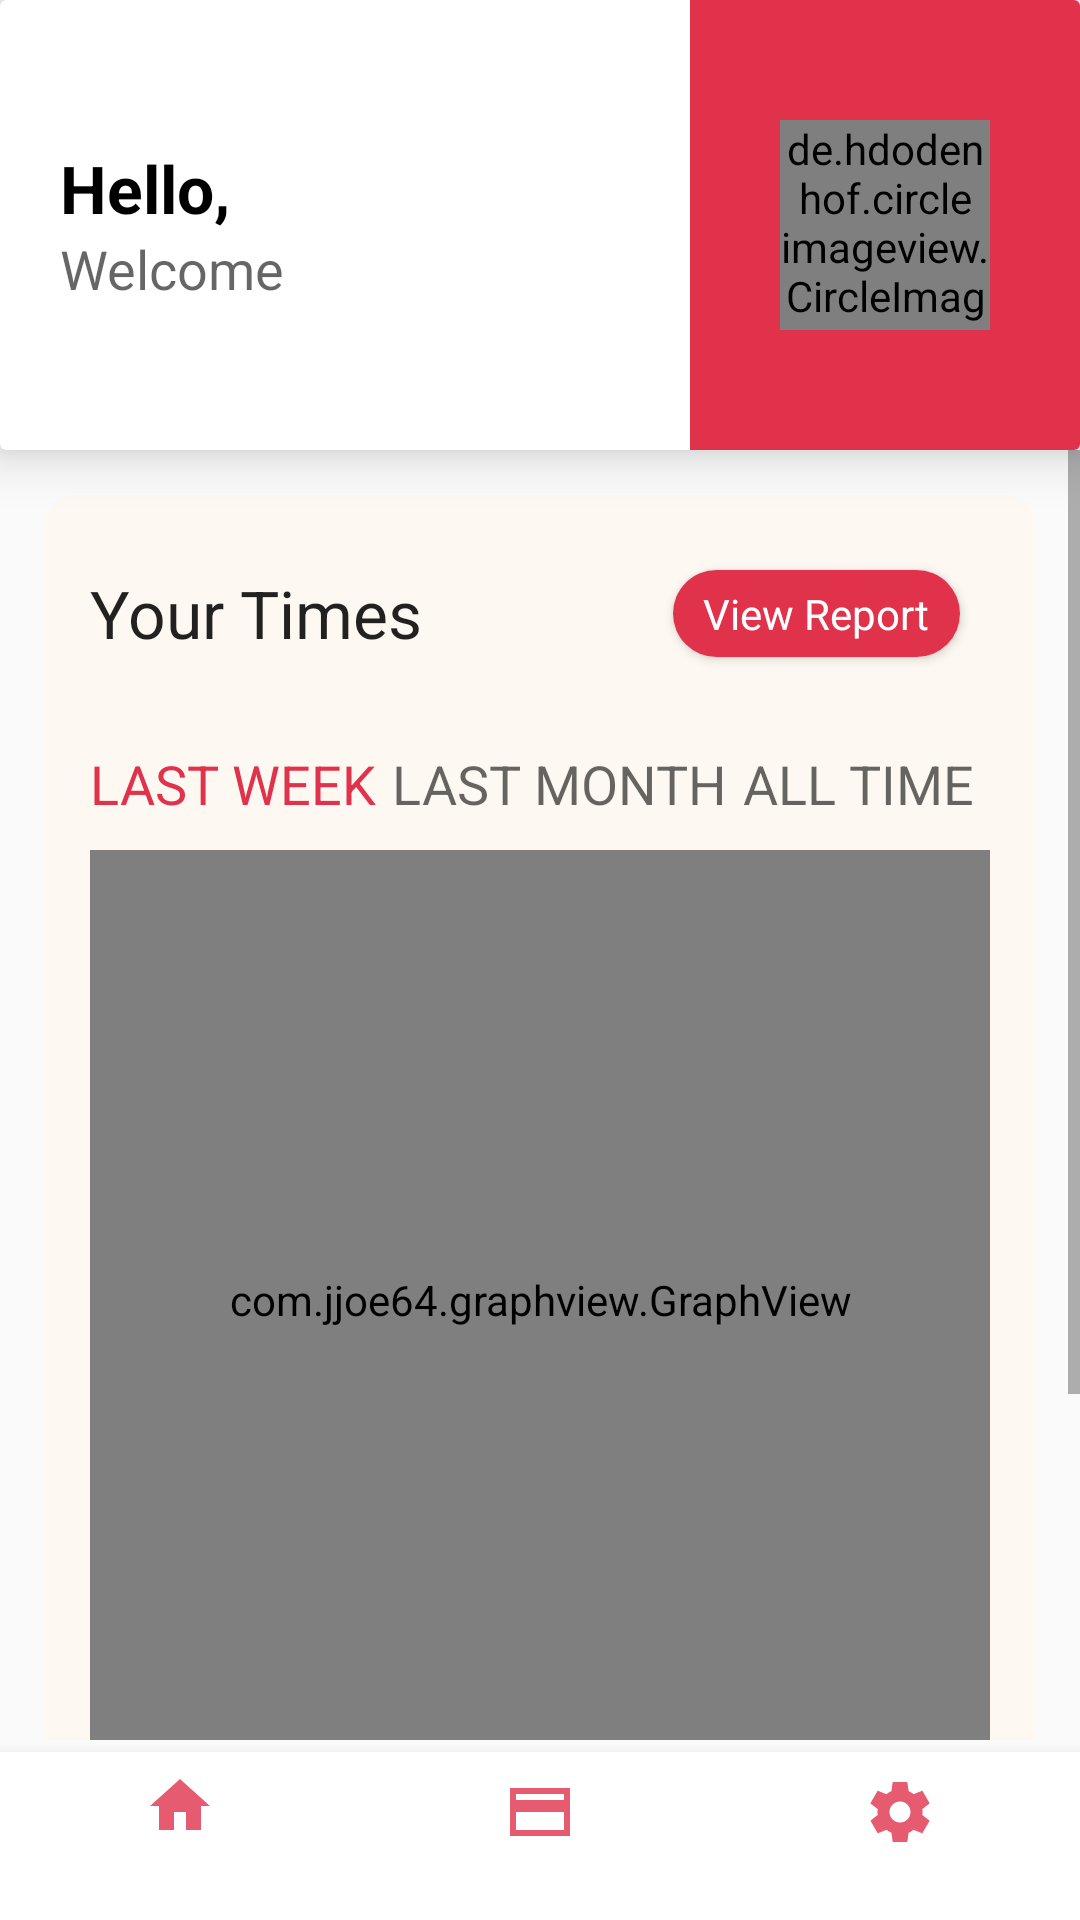

Here is an Android app screen rendered from its layout file. Give the layout XML and the strings, colors and styles it references.
<!-- AndroidManifest.xml: activity theme Theme.AppCompat.DayNight.NoActionBar -->
<!-- res/layout/activity_main.xml -->
<?xml version="1.0" encoding="utf-8"?>
<RelativeLayout
    android:orientation="vertical"
    xmlns:android="http://schemas.android.com/apk/res/android"
    xmlns:app="http://schemas.android.com/apk/res-auto"
    xmlns:tools="http://schemas.android.com/tools"
    android:layout_width="match_parent"
    android:layout_height="match_parent"
    tools:context=".staff.MainActivity">

    <LinearLayout
        android:layout_marginBottom="60dp"
        android:orientation="vertical"
        android:layout_width="match_parent"
        android:layout_height="match_parent">

        <include
            android:id="@+id/customToolbar"
            layout="@layout/custom_toolbar" />

        <ScrollView
            android:layout_width="match_parent"
            android:layout_height="wrap_content">

            <LinearLayout
                android:layout_margin="15dp"
                android:orientation="vertical"
                android:layout_width="match_parent"
                android:layout_height="wrap_content">

                <LinearLayout
                    android:paddingBottom="30dp"
                    android:background="@drawable/bac_main_graph"
                    android:orientation="vertical"
                    android:layout_width="match_parent"
                    android:layout_height="wrap_content">

                    <LinearLayout
                        android:orientation="horizontal"
                        android:layout_width="match_parent"
                        android:layout_height="wrap_content">

                        <TextView
                            android:layout_weight="1"
                            android:textAppearance="@style/TextAppearance.AppCompat.Large"
                            android:text="Your Times"
                            android:layout_gravity="center"
                            android:layout_width="match_parent"
                            android:layout_height="wrap_content"/>

                        <androidx.cardview.widget.CardView
                            android:background="@color/white"
                            android:id="@+id/cardViewLogin"
                            app:cardCornerRadius="50dp"
                            android:layout_margin="10dp"
                            android:layout_width="wrap_content"
                            android:layout_height="wrap_content">

                            <LinearLayout
                                android:background="@color/color_primary"
                                android:orientation="horizontal"
                                android:layout_width="match_parent"
                                android:layout_height="wrap_content">

                                <LinearLayout
                                    android:paddingBottom="5dp"
                                    android:paddingTop="5dp"
                                    android:paddingEnd="10dp"
                                    android:paddingStart="10dp"
                                    android:gravity="center"
                                    android:layout_gravity="center"
                                    android:layout_width="wrap_content"
                                    android:layout_height="match_parent">

                                    <TextView
                                        android:textColor="@color/white"
                                        android:layout_weight="1"
                                        android:text="View Report"
                                        android:layout_width="wrap_content"
                                        android:layout_height="wrap_content"/>

                                </LinearLayout>


                            </LinearLayout>

                        </androidx.cardview.widget.CardView>



                    </LinearLayout>

                    <LinearLayout
                        android:layout_marginTop="20dp"
                        android:orientation="horizontal"
                        android:layout_width="match_parent"
                        android:layout_height="wrap_content">

                        <TextView
                            android:layout_weight="1"
                            android:textAllCaps="true"
                            android:textAppearance="@style/TextAppearance.AppCompat.Medium"
                            android:text="Last Week"
                            android:textColor="@color/color_primary"
                            android:layout_gravity="center"
                            android:layout_width="wrap_content"
                            android:layout_height="wrap_content"/>


                        <TextView
                            android:layout_weight="1"
                            android:textAllCaps="true"
                            android:textAppearance="@style/TextAppearance.AppCompat.Medium"
                            android:text="Last Month"
                            android:layout_gravity="center"
                            android:layout_width="wrap_content"
                            android:layout_height="wrap_content"/>


                        <TextView
                            android:layout_weight="1"
                            android:textAllCaps="true"
                            android:textAppearance="@style/TextAppearance.AppCompat.Medium"
                            android:text="All Time"
                            android:layout_gravity="center"
                            android:layout_width="wrap_content"
                            android:layout_height="wrap_content"/>


                    </LinearLayout>

                    <LinearLayout
                        android:layout_marginTop="10dp"
                        android:layout_width="match_parent"
                        android:layout_height="wrap_content">

                        <com.jjoe64.graphview.GraphView
                            android:id="@+id/idGraphView"
                            android:layout_width="match_parent"
                            android:layout_height="300dp" />

                    </LinearLayout>

                </LinearLayout>

                <LinearLayout
                    android:paddingBottom="20dp"
                    android:layout_marginTop="20dp"
                    android:gravity="end"
                    android:layout_gravity="end"
                    android:layout_width="match_parent"
                    android:layout_height="wrap_content">

                    <androidx.cardview.widget.CardView
                        android:background="@color/white"
                        android:id="@+id/cardViewShowBadge"
                        app:cardElevation="3dp"
                        app:cardCornerRadius="50dp"
                        android:layout_margin="10dp"
                        android:layout_width="match_parent"
                        android:layout_height="match_parent">

                        <LinearLayout
                            android:background="@color/color_primary"
                            android:orientation="horizontal"
                            android:layout_width="match_parent"
                            android:layout_height="match_parent">

                            <LinearLayout
                                android:layout_weight="1"
                                android:padding="20dp"
                                android:background="@color/white"
                                android:layout_width="0dp"
                                android:layout_height="match_parent">

                                <TextView
                                    android:textColor="@android:color/black"
                                    android:textStyle="bold"
                                    android:gravity="center"
                                    android:textAppearance="@style/TextAppearance.AppCompat.Medium"
                                    android:textAllCaps="false"
                                    android:text="Show Badge"
                                    android:layout_width="match_parent"
                                    android:layout_height="match_parent"/>

                            </LinearLayout>

                            <LinearLayout
                                android:paddingEnd="20dp"
                                android:paddingStart="20dp"
                                android:gravity="center"
                                android:layout_gravity="center"
                                android:layout_width="wrap_content"
                                android:layout_height="match_parent">

                                <ImageButton
                                    android:layout_gravity="center"
                                    android:background="@mipmap/ic_action_next"
                                    android:layout_width="30dp"
                                    android:layout_height="30dp"/>

                            </LinearLayout>


                        </LinearLayout>

                    </androidx.cardview.widget.CardView>


                </LinearLayout>


            </LinearLayout>

        </ScrollView>




    </LinearLayout>

    <include
        android:id="@+id/customBottomToolbar"
        layout="@layout/custom_bottom_navigation" />

</RelativeLayout>
<!-- res/layout/custom_toolbar.xml (included above) -->
<?xml version="1.0" encoding="utf-8"?>
<androidx.cardview.widget.CardView
    android:layout_height="150dp"
    android:layout_width="match_parent"
    xmlns:app="http://schemas.android.com/apk/res-auto"
    app:cardElevation="10dp"
    android:background="@color/white"
    xmlns:android="http://schemas.android.com/apk/res/android">

    <LinearLayout
        android:layout_width="match_parent"
        android:layout_height="match_parent"
        android:orientation="horizontal">

        <LinearLayout
            android:layout_marginStart="20dp"
            android:layout_weight="1"
            android:layout_width="wrap_content"
            android:layout_height="match_parent"
            android:gravity="center"
            android:orientation="vertical">

            <TextView
                android:id="@+id/tvToolBarTitle"
                android:layout_width="match_parent"
                android:layout_height="wrap_content"
                android:text="Hello,"
                android:textAppearance="@style/TextAppearance.AppCompat.Large"
                android:textColor="@color/black"
                android:textStyle="bold" />

            <TextView
                android:layout_width="match_parent"
                android:layout_height="wrap_content"
                android:text="Welcome"
                android:textAppearance="@style/TextAppearance.AppCompat.Medium" />

        </LinearLayout>

        <LinearLayout
            android:paddingEnd="30dp"
            android:paddingStart="30dp"
            android:layout_width="wrap_content"
            android:layout_height="match_parent"
            android:background="@color/color_primary"
            android:orientation="vertical">

            <LinearLayout
                android:layout_width="match_parent"
                android:layout_height="match_parent"
                android:gravity="end|center">

                <de.hdodenhof.circleimageview.CircleImageView
                    android:id="@+id/imageViewProfile"
                    android:layout_width="70dp"
                    android:layout_height="70dp"
                    android:background="@drawable/profile1"
                    app:civ_border_color="#FF000000"
                    app:civ_border_width="0dp" />

            </LinearLayout>


        </LinearLayout>


    </LinearLayout>


</androidx.cardview.widget.CardView>
<!-- res/layout/custom_bottom_navigation.xml (included above) -->
<?xml version="1.0" encoding="utf-8"?>
<RelativeLayout xmlns:android="http://schemas.android.com/apk/res/android"
    android:layout_width="match_parent"
    android:layout_height="wrap_content"
    android:gravity="bottom"
    xmlns:app="http://schemas.android.com/apk/res-auto">

    <com.google.android.material.bottomnavigation.BottomNavigationView
        android:id="@+id/bottom_navigationView"
        android:layout_width="match_parent"
        android:layout_height="wrap_content"
        android:layout_alignParentBottom="true"
        android:layout_gravity="bottom"
        android:background="@color/white"
        app:itemIconTint="@color/color_primary"
        app:itemTextColor="@color/colorGray"
        app:menu="@menu/bottom_navigation_menu_main" />

</RelativeLayout>
<!-- resources referenced by this layout -->
<resources>
  <color name="black">#FF000000</color>
  <color name="colorGray">#777676</color>
  <color name="color_primary">#E0324B</color>
  <color name="white">#FFFFFFFF</color>
  <!-- drawable bac_main_graph (drawable) -->
  <?xml version="1.0" encoding="utf-8"?>
  <shape xmlns:android="http://schemas.android.com/apk/res/android"
  android:shape="rectangle">
  
      <corners android:radius="10dp" />
      <solid android:color="@color/color_accent" />
      <padding
          android:bottom="15dp"
          android:top="15dp"
          android:left="15dp"
          android:right="15dp"
          />
  
  </shape>
  <!-- mipmap ic_action_next: png bitmap (mipmap-hdpi, 2737 bytes) -->
  <color name="color_accent">#FDF9F2</color>
</resources>
